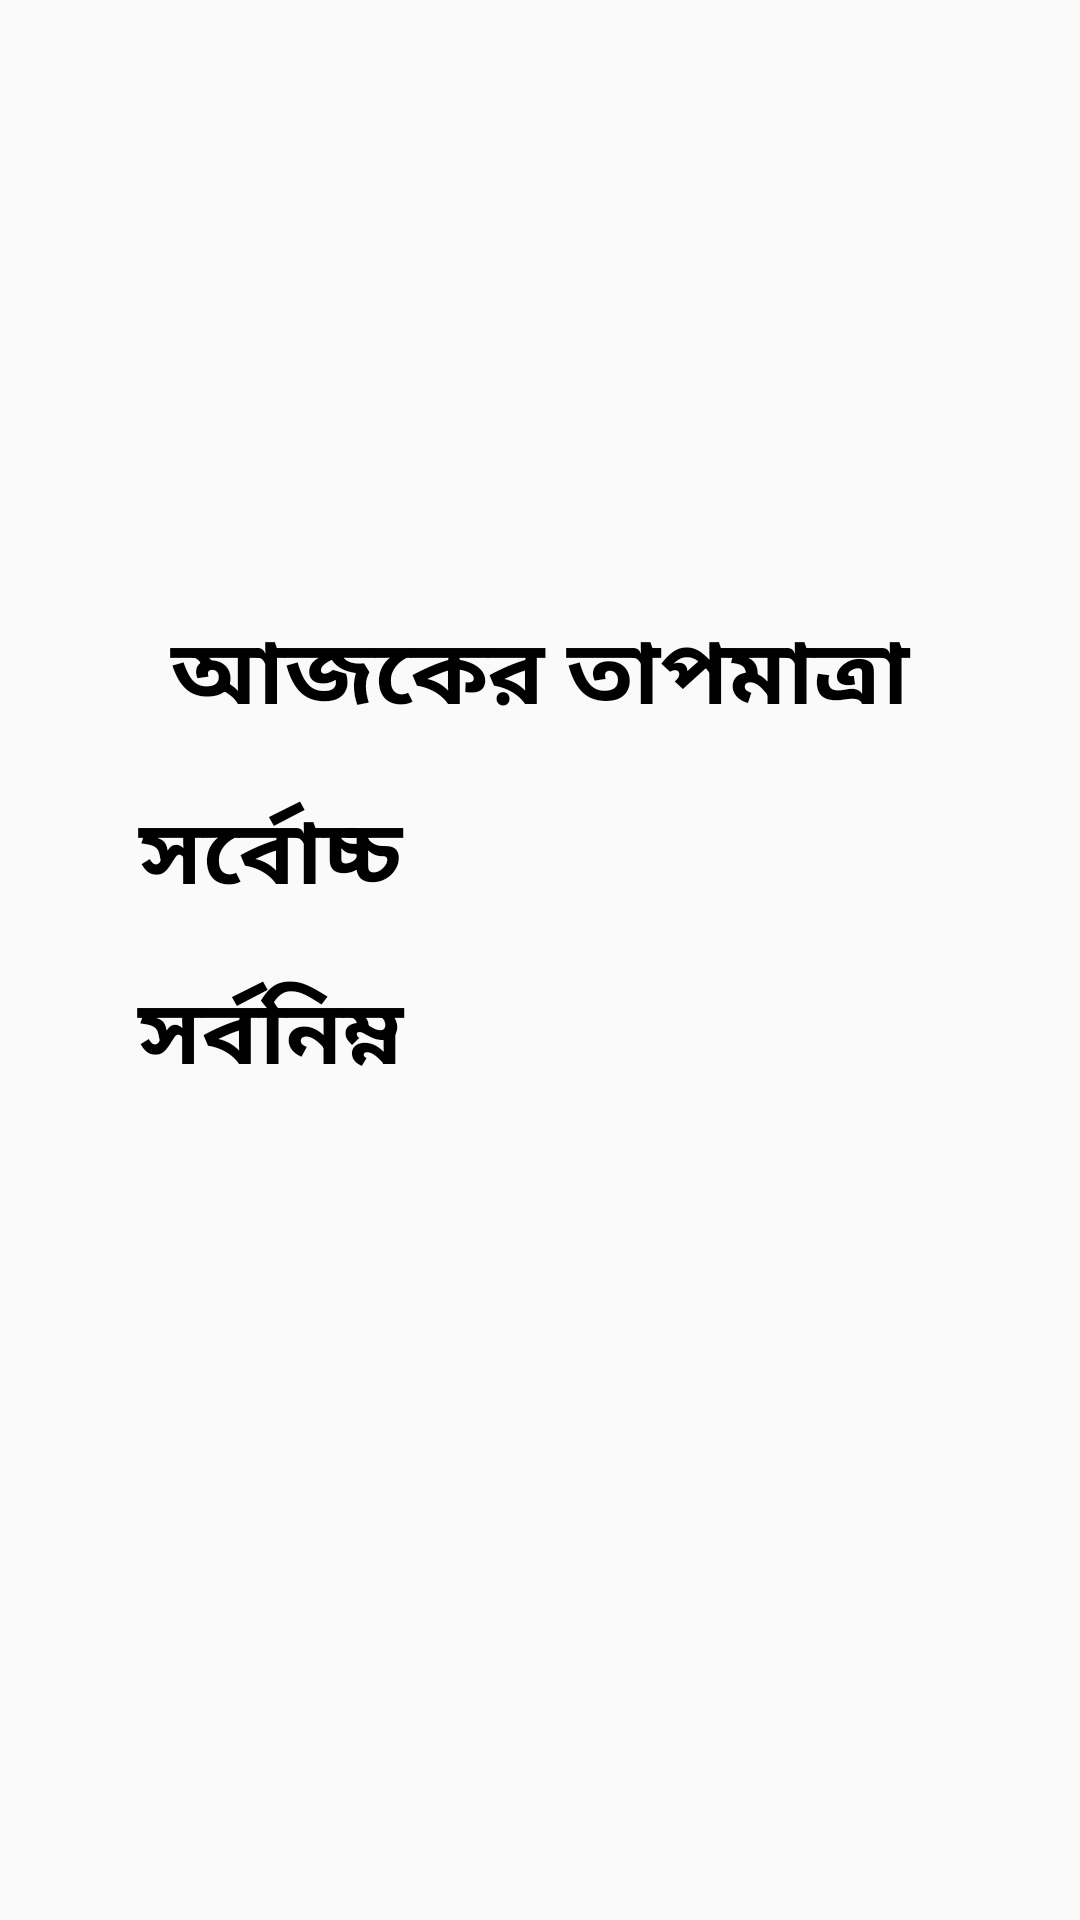

Here is an Android app screen rendered from its layout file. Give the layout XML and the strings, colors and styles it references.
<!-- AndroidManifest.xml: application theme AppTheme -->
<!-- res/layout/activity_w_eather.xml -->
<?xml version="1.0" encoding="utf-8"?>
<LinearLayout xmlns:android="http://schemas.android.com/apk/res/android"
    xmlns:app="http://schemas.android.com/apk/res-auto"
    xmlns:tools="http://schemas.android.com/tools"
    android:layout_width="match_parent"
    android:layout_height="match_parent"
    android:orientation="vertical"
    android:gravity="center"
    tools:context=".wEATHERActivity">

    <LinearLayout
        android:layout_width="match_parent"
        android:layout_height="wrap_content">
        <TextView
            android:layout_weight="1"
            android:gravity="center"
            android:text="আজকের তাপমাত্রা"
            android:textStyle="bold"
            android:textSize="30sp"
            android:textColor="#000000"
            android:textAllCaps="false"
            android:layout_width="match_parent"
            android:layout_marginBottom="10dp"
            android:layout_height="50dp"/>
    </LinearLayout>

    <LinearLayout
        android:weightSum="2"
        android:orientation="horizontal"
        android:layout_width="match_parent"
        android:layout_height="wrap_content">
        <TextView
            android:layout_weight="1"
            android:gravity="center"
            android:text="সর্বোচ্চ"
            android:textStyle="bold"
            android:textSize="30sp"
            android:textColor="#000000"
            android:textAllCaps="false"
            android:layout_width="match_parent"
            android:layout_marginBottom="10dp"
            android:layout_height="50dp"/>
        <TextView
            android:id="@+id/wmax_id"
            android:layout_weight="1"
            android:gravity="left"
            android:text=""
            android:textStyle="bold"
            android:textSize="30sp"
            android:textColor="#000000"
            android:textAllCaps="false"
            android:layout_width="match_parent"
            android:layout_marginBottom="10dp"
            android:layout_height="50dp"/>
    </LinearLayout>
    <LinearLayout
        android:weightSum="2"
        android:orientation="horizontal"
        android:layout_width="match_parent"
        android:layout_height="wrap_content">
        <TextView
            android:layout_weight="1"
            android:gravity="center"
            android:text="সর্বনিম্ন"
            android:textStyle="bold"
            android:textSize="30sp"
            android:textColor="#000000"
            android:textAllCaps="false"
            android:layout_width="match_parent"
            android:layout_marginBottom="10dp"
            android:layout_height="50dp"/>
        <TextView
            android:id="@+id/wmin_id"
            android:layout_weight="1"
            android:gravity="left"
            android:text=""
            android:textStyle="bold"
            android:textSize="30sp"
            android:textColor="#000000"
            android:textAllCaps="false"
            android:layout_width="match_parent"
            android:layout_marginBottom="10dp"
            android:layout_height="50dp"/>
    </LinearLayout>
    <LinearLayout
        android:layout_width="match_parent"
        android:layout_height="wrap_content">
        <TextView
            android:id="@+id/wstatus_id"
            android:layout_weight="1"
            android:gravity="center"
            android:text=""
            android:textStyle="bold"
            android:textSize="16sp"
            android:textColor="#000000"
            android:textAllCaps="false"
            android:layout_width="match_parent"
            android:layout_marginBottom="10dp"
            android:layout_height="50dp"/>
    </LinearLayout>

</LinearLayout>
<!-- resources referenced by this layout -->
<resources>
  <style name="AppTheme" parent="Theme.AppCompat.Light.DarkActionBar">
          
          <item name="colorPrimary">@color/colorPrimary</item>
          <item name="colorPrimaryDark">@color/colorPrimaryDark</item>
          <item name="colorAccent">@color/colorAccent</item>
      </style>
  <!-- not gathered from this repository: default colours our renderer supplied (Android Studio template values) -->
  <color name="colorPrimary">#FF6200EE</color>
  <color name="colorPrimaryDark">#FF3700B3</color>
  <color name="colorAccent">#FF03DAC5</color>
</resources>
